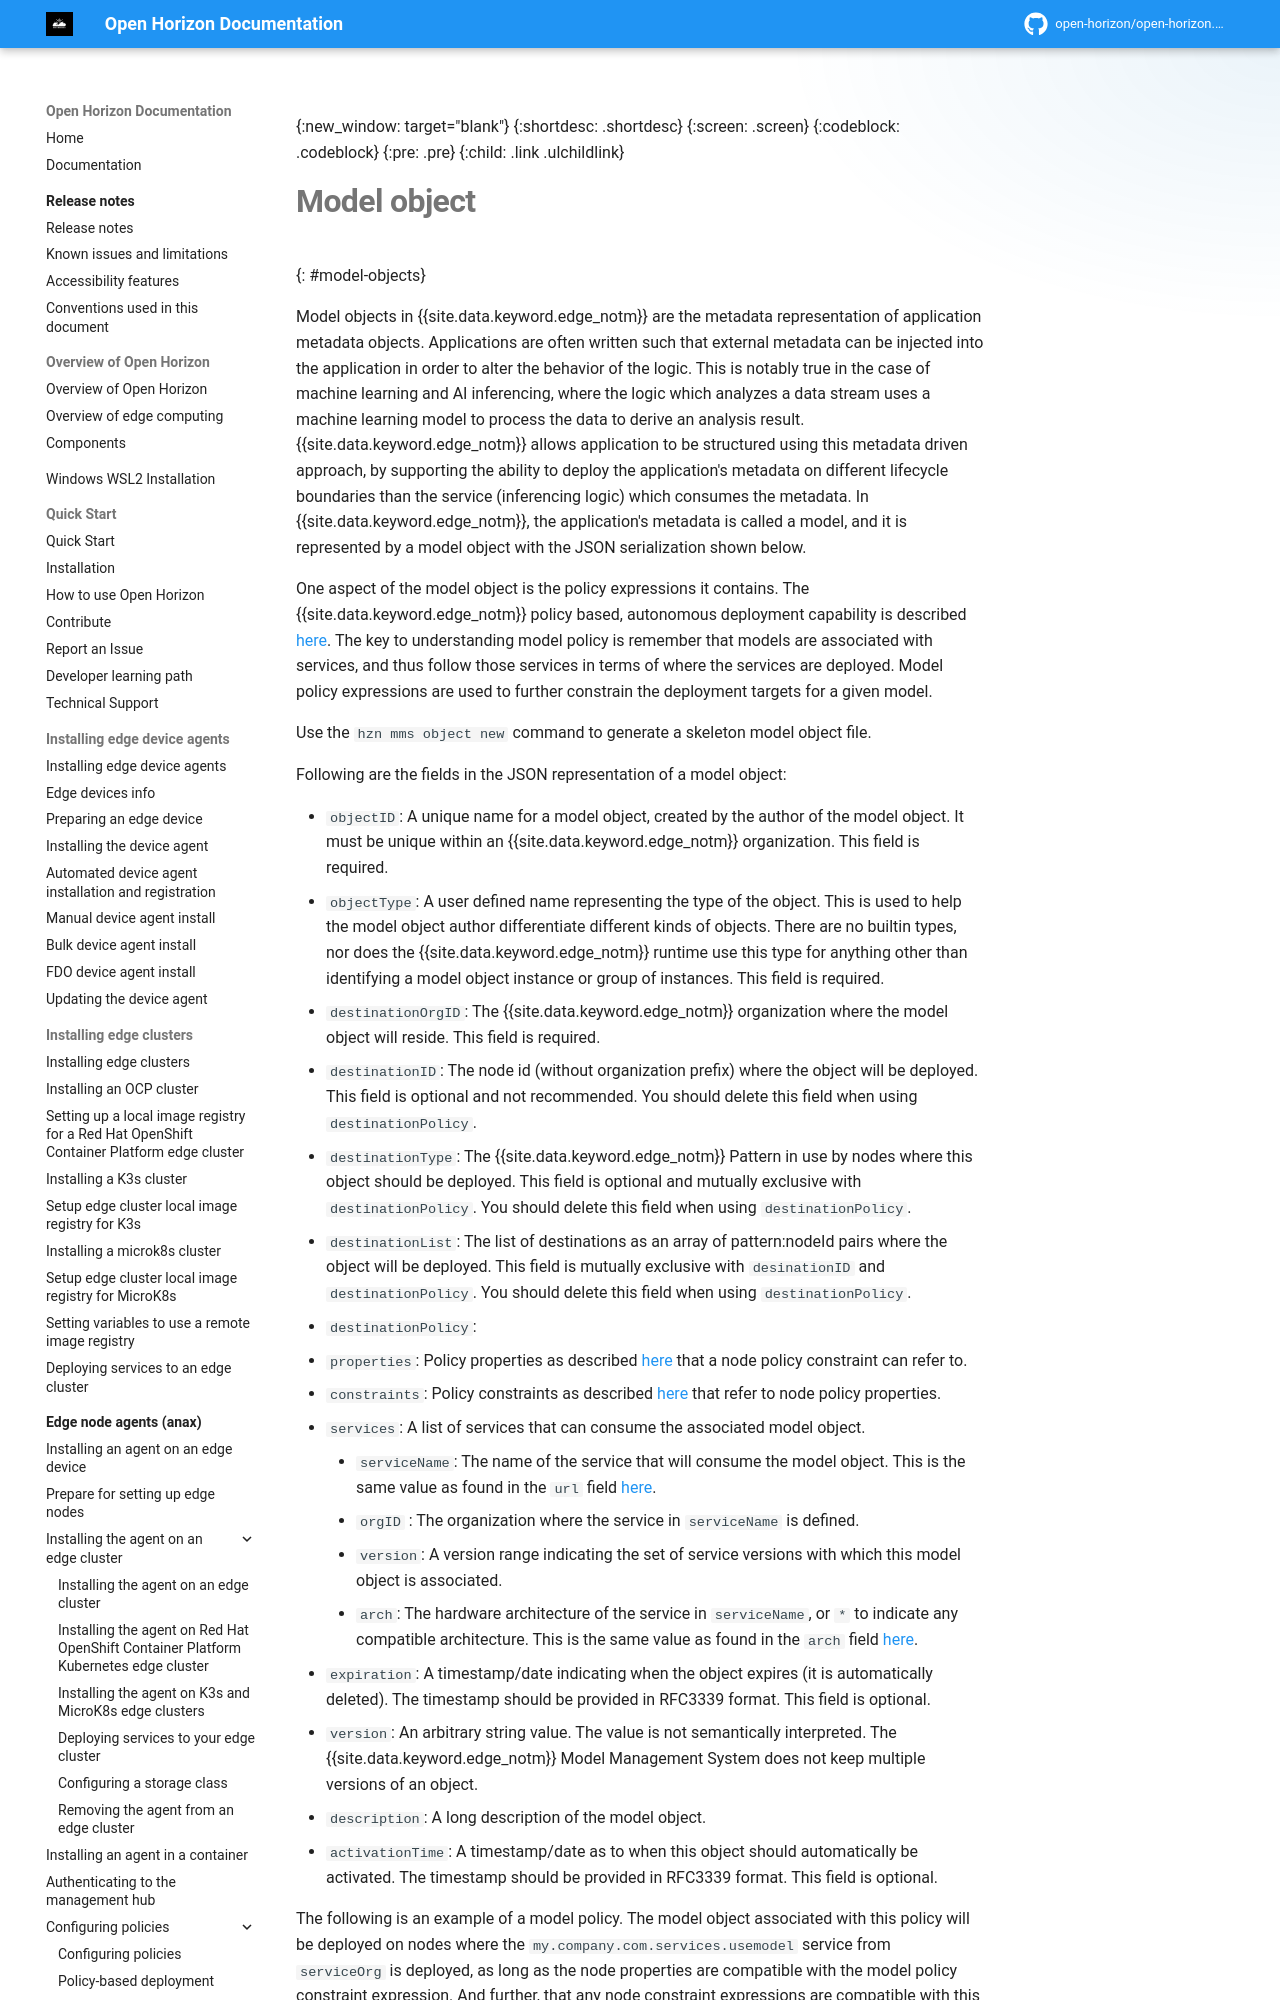

repository: open-horizon/open-horizon.github.io · page: anax/model_policy/index.html · generator: mkdocs

---
copyright: Contributors to the Open Horizon project
years: 2022 - 2026
title: Model objects
description: Model Policies deploy application metadata objects to edge nodes
lastupdated: 2026-04-08
nav_order: 6
parent: Configuring policies
grand_parent: Edge node agents (anax)
has_children: false
has_toc: false
---

{:new_window: target="blank"}
{:shortdesc: .shortdesc}
{:screen: .screen}
{:codeblock: .codeblock}
{:pre: .pre}
{:child: .link .ulchildlink}
{:childlinks: .ullinks}
